Dataset: processed (GitHub, shaguntalwar17/BrainTumor_CDSS). Classes: glioma, meningioma, no tumor, pituitary tumor.

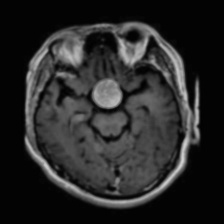
Label: pituitary tumor

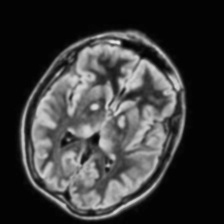
Label: no tumor

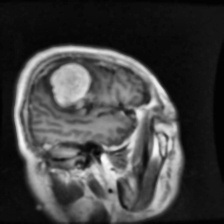
Label: meningioma

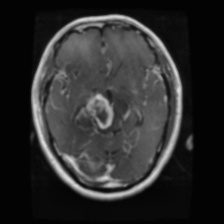
Label: glioma

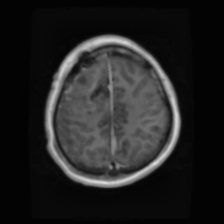
Label: glioma

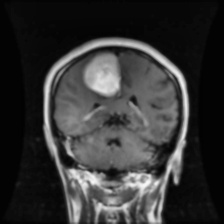
Label: meningioma
